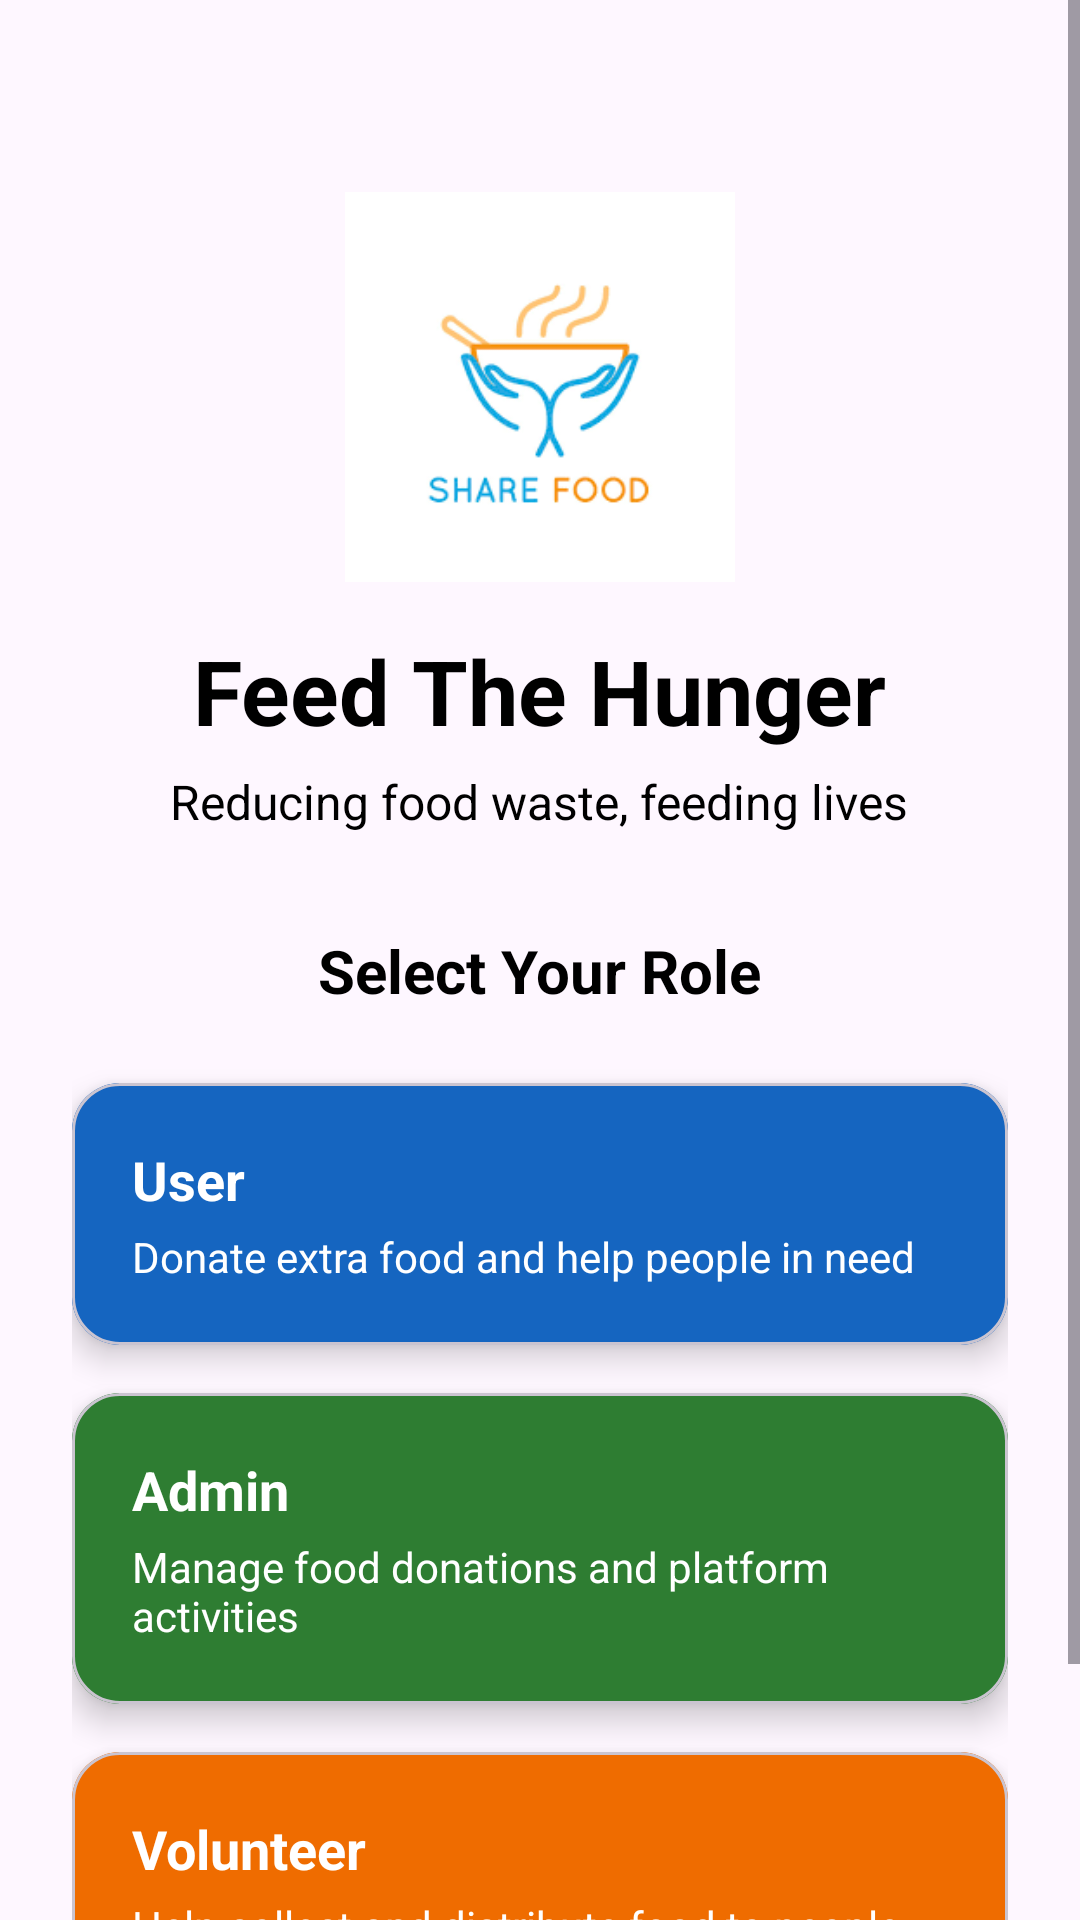

Write the Android layout XML for this screen, with the resource values it uses.
<!-- AndroidManifest.xml: application theme Theme.FeedTheHunger -->
<!-- res/layout/activity_choose.xml -->
<?xml version="1.0" encoding="utf-8"?>
<ScrollView xmlns:android="http://schemas.android.com/apk/res/android"
    xmlns:app="http://schemas.android.com/apk/res-auto"
    xmlns:tools="http://schemas.android.com/tools"
    android:id="@+id/main"
    android:layout_width="match_parent"
    android:layout_height="match_parent"
    android:fillViewport="true"
    tools:context=".ChooseActivity">

    <LinearLayout
        android:layout_width="match_parent"
        android:layout_height="wrap_content"
        android:background="@drawable/backgroundpic"
        android:gravity="center_horizontal"
        android:orientation="vertical"
        android:padding="24dp">

        

        <ImageView
            android:layout_width="130dp"
            android:layout_height="130dp"
            android:layout_marginTop="40dp"
            android:layout_marginBottom="16dp"
            android:contentDescription="Feed The Hunger Logo"
            android:scaleType="centerCrop"
            android:src="@drawable/food" />

        

        <TextView
            android:layout_width="wrap_content"
            android:layout_height="wrap_content"
            android:text="Feed The Hunger"
            android:textColor="@color/black"
            android:textSize="30sp"
            android:textStyle="bold" />

        

        <TextView
            android:layout_width="wrap_content"
            android:layout_height="wrap_content"
            android:layout_marginTop="6dp"
            android:layout_marginBottom="32dp"
            android:text="Reducing food waste, feeding lives"
            android:textAlignment="center"
            android:textColor="@color/black"
            android:textSize="16sp" />

        

        <TextView
            android:layout_width="wrap_content"
            android:layout_height="wrap_content"
            android:layout_marginBottom="24dp"
            android:text="Select Your Role"
            android:textColor="@color/black"
            android:textSize="20sp"
            android:textStyle="bold" />

        

        <com.google.android.material.card.MaterialCardView
            android:layout_width="match_parent"
            android:layout_height="wrap_content"
            android:layout_marginBottom="16dp"
            android:clickable="true"
            android:focusable="true"
            android:foreground="?attr/selectableItemBackground"
            app:cardCornerRadius="16dp"
            app:cardElevation="6dp">

            <LinearLayout
                android:id="@+id/choosediv"
                android:layout_width="match_parent"
                android:layout_height="wrap_content"
                android:background="#1565C0"
                android:orientation="vertical"
                android:padding="20dp"
                android:clickable="true"
                android:focusable="true">

                <TextView
                    android:layout_width="wrap_content"
                    android:layout_height="wrap_content"
                    android:text="User"
                    android:textColor="@android:color/white"
                    android:textSize="18sp"
                    android:textStyle="bold" />

                <TextView
                    android:layout_width="wrap_content"
                    android:layout_height="wrap_content"
                    android:layout_marginTop="4dp"
                    android:text="Donate extra food and help people in need"
                    android:textColor="@android:color/white"
                    android:textSize="14sp" />

            </LinearLayout>

        </com.google.android.material.card.MaterialCardView>


        

        <com.google.android.material.card.MaterialCardView
            android:layout_width="match_parent"
            android:layout_height="wrap_content"
            android:layout_marginBottom="16dp"
            android:clickable="true"
            android:focusable="true"
            android:foreground="?attr/selectableItemBackground"
            app:cardCornerRadius="16dp"
            app:cardElevation="6dp">

            <LinearLayout
                android:id="@+id/Admindiv"
                android:layout_width="match_parent"
                android:layout_height="wrap_content"
                android:background="#2E7D32"
                android:orientation="vertical"
                android:padding="20dp"
                android:clickable="true"
                android:focusable="true">

                <TextView
                    android:layout_width="wrap_content"
                    android:layout_height="wrap_content"
                    android:text="Admin"
                    android:textColor="@android:color/white"
                    android:textSize="18sp"
                    android:textStyle="bold" />

                <TextView
                    android:layout_width="wrap_content"
                    android:layout_height="wrap_content"
                    android:layout_marginTop="4dp"
                    android:text="Manage food donations and platform activities"
                    android:textColor="@android:color/white"
                    android:textSize="14sp" />

            </LinearLayout>

        </com.google.android.material.card.MaterialCardView>


        

        <com.google.android.material.card.MaterialCardView
            android:layout_width="match_parent"
            android:layout_height="wrap_content"
            android:layout_marginBottom="24dp"
            android:clickable="true"
            android:focusable="true"
            android:foreground="?attr/selectableItemBackground"
            app:cardCornerRadius="16dp"
            app:cardElevation="6dp">

            <LinearLayout
                android:id="@+id/Volunteerdiv"
                android:layout_width="match_parent"
                android:layout_height="wrap_content"
                android:background="#EF6C00"
                android:orientation="vertical"
                android:padding="20dp"
                android:clickable="true"
                android:focusable="true">

                <TextView
                    android:layout_width="wrap_content"
                    android:layout_height="wrap_content"
                    android:text="Volunteer"
                    android:textColor="@android:color/white"
                    android:textSize="18sp"
                    android:textStyle="bold" />

                <TextView
                    android:layout_width="wrap_content"
                    android:layout_height="wrap_content"
                    android:layout_marginTop="4dp"
                    android:text="Help collect and distribute food to people"
                    android:textColor="@android:color/white"
                    android:textSize="14sp" />

            </LinearLayout>

        </com.google.android.material.card.MaterialCardView>


        

        <TextView
            android:layout_width="wrap_content"
            android:layout_height="wrap_content"
            android:text="Together we can end hunger"
            android:textColor="@color/black"
            android:textSize="14sp"
            android:textStyle="italic" />

    </LinearLayout>

</ScrollView>
<!-- resources referenced by this layout -->
<resources>
  <color name="black">#000000</color>
  <!-- drawable food: png bitmap (drawable, 5641 bytes) -->
  <style name="Theme.FeedTheHunger" parent="Base.Theme.FeedTheHunger" />
  <style name="Base.Theme.FeedTheHunger" parent="Theme.Material3.DayNight.NoActionBar">
          
          
      </style>
</resources>
